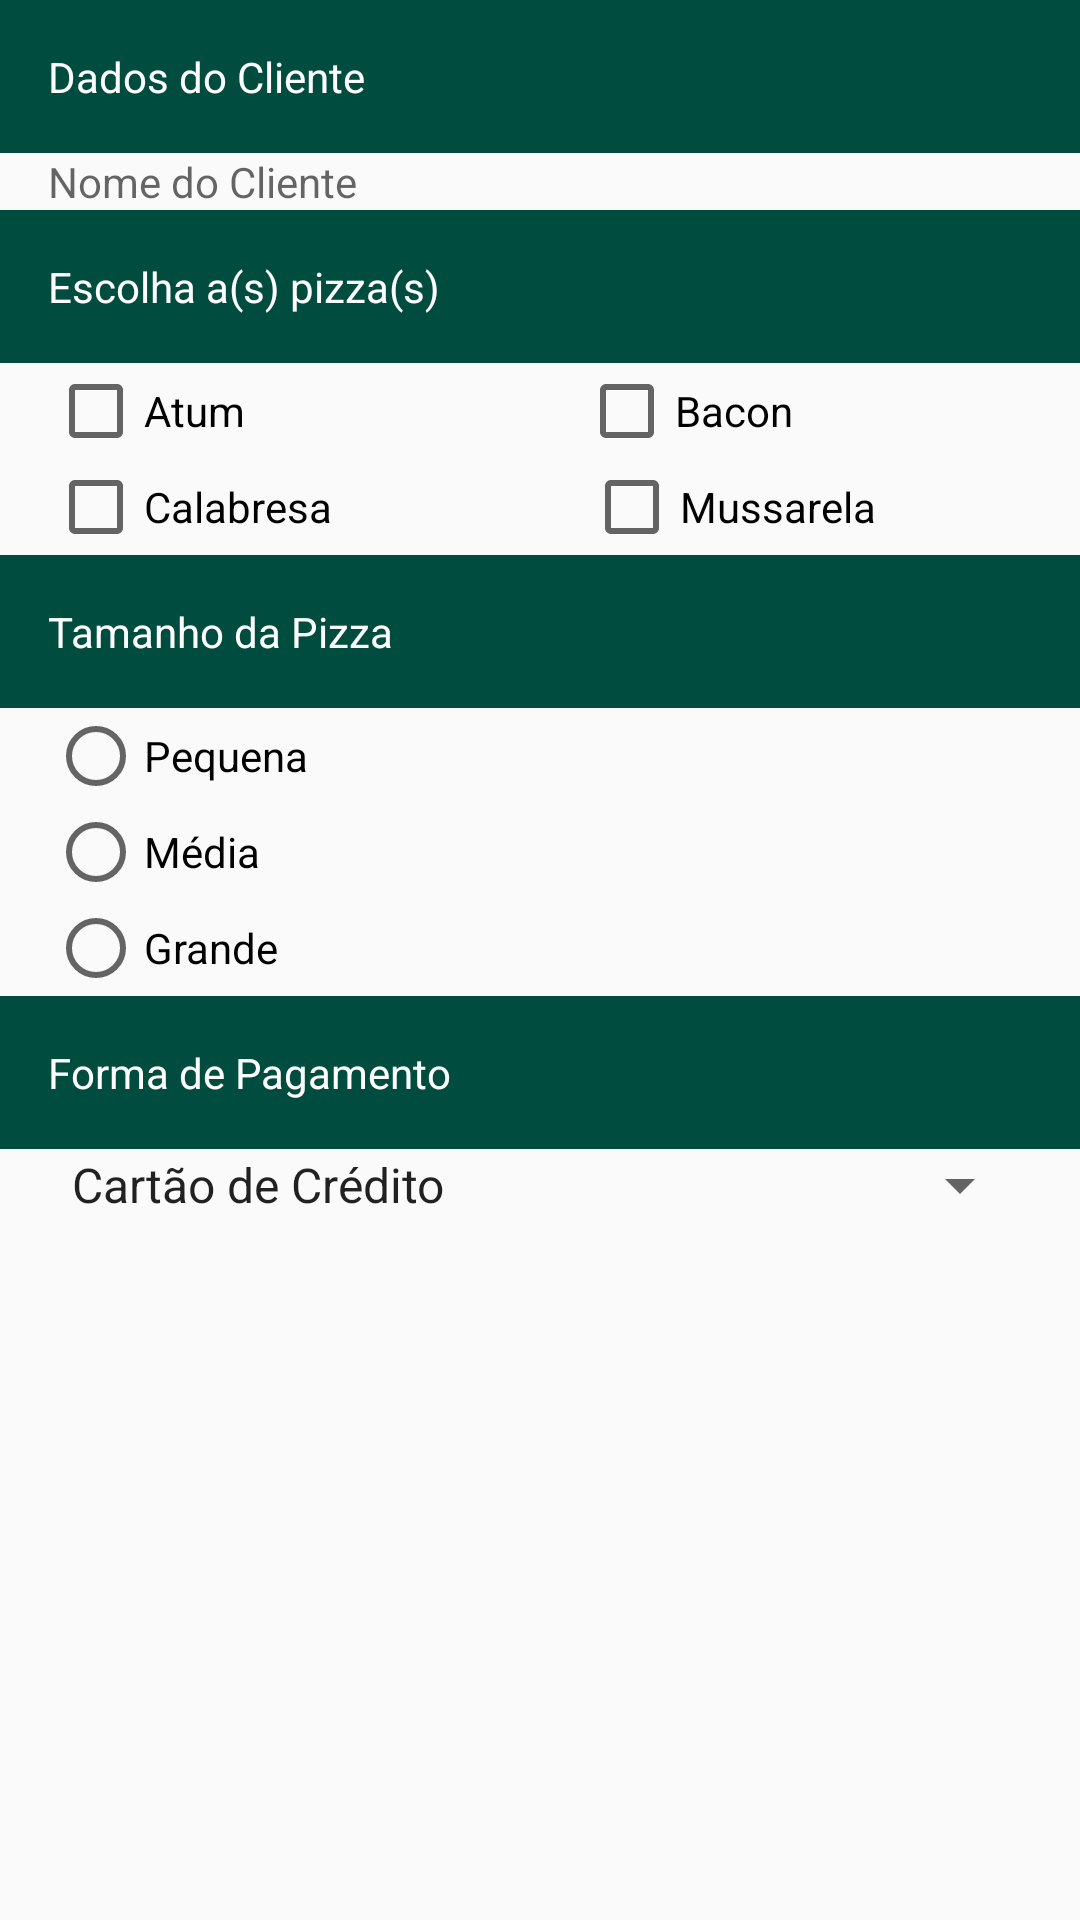

Here is an Android app screen rendered from its layout file. Give the layout XML and the strings, colors and styles it references.
<!-- AndroidManifest.xml: application theme AppTheme -->
<!-- res/layout/activity_main.xml -->
<?xml version="1.0" encoding="utf-8"?>
<ScrollView xmlns:android="http://schemas.android.com/apk/res/android"
    xmlns:app="http://schemas.android.com/apk/res-auto"
    xmlns:tools="http://schemas.android.com/tools"
    style="@style/container_vertical"
    tools:context=".ui.main.MainActivity">

    <LinearLayout xmlns:android="http://schemas.android.com/apk/res/android"
        style="@style/container_vertical"
        tools:context=".ui.main.MainActivity">

        
        
        

        <TextView
            style="@style/label_titulo"
            android:text="@string/label_dado_cliente" />

        <TextView
            android:id="@+id/tvNome"
            style="@style/field"
            android:layout_height="match_parent"
            android:hint="@string/hint_nome_cliente" />

        <TextView
            style="@style/label_titulo"
            android:text="@string/label_escolha" />

        <LinearLayout style="@style/container_horizontal">

            <CheckBox
                android:id="@+id/cbAtum"
                style="@style/checkbox_pizza"
                android:text="@string/label_atum" />

            <CheckBox
                android:id="@+id/cbBacon"
                style="@style/checkbox_pizza"
                android:text="@string/label_bacon" />
        </LinearLayout>

        <LinearLayout style="@style/container_horizontal">

            <CheckBox
                android:id="@+id/cbCalabresa"
                style="@style/checkbox_pizza"
                android:text="@string/label_calabresa" />

            <CheckBox
                android:id="@+id/cbMussarela"
                style="@style/checkbox_pizza"
                android:text="@string/label_mussarela" />
        </LinearLayout>

        <TextView
            style="@style/label_titulo"
            android:text="@string/label_tamanho" />

        <RadioGroup style="@style/radiogroup">

            <RadioButton
                style="@style/radioitem"
                android:text="@string/label_pequena" />

            <RadioButton
                style="@style/radioitem"
                android:text="@string/label_media" />

            <RadioButton
                style="@style/radioitem"
                android:text="@string/label_grande" />
        </RadioGroup>

        <TextView
            style="@style/label_titulo"
            android:text="@string/label_pagamento" />

        <Spinner
            style="@style/spinner"
            android:entries="@array/formas_pagamento"></Spinner>

        <Button
            android:id="@+id/btCalcular"
            style="@style/button_personalizado"
            android:text="@string/label_calcular" />

    </LinearLayout>

</ScrollView>
<!-- resources referenced by this layout -->
<resources>
  <string-array name="formas_pagamento">
          <item>@string/credito</item>
          <item>@string/debito</item>
          <item>@string/vr</item>
          <item>@string/fiado</item>
          <item>@string/cupom</item>
      </string-array>
  <string name="hint_nome_cliente">Nome do Cliente</string>
  <string name="label_atum">Atum</string>
  <string name="label_bacon">Bacon</string>
  <string name="label_calabresa">Calabresa</string>
  <string name="label_calcular">Calcular</string>
  <string name="label_dado_cliente">Dados do Cliente</string>
  <string name="label_escolha">Escolha a(s) pizza(s)</string>
  <string name="label_grande">Grande</string>
  <string name="label_media">Média</string>
  <string name="label_mussarela">Mussarela</string>
  <string name="label_pagamento">Forma de Pagamento</string>
  <string name="label_pequena">Pequena</string>
  <string name="label_tamanho">Tamanho da Pizza</string>
  <style name="checkbox_pizza" parent="@style/margin_lateral">
          <item name="android:layout_width">wrap_content</item>
          <item name="android:layout_height">wrap_content</item>
          <item name="android:layout_weight">1</item>
      </style>
  <style name="container_horizontal">
          <item name="android:layout_width">match_parent</item>
          <item name="android:layout_height">wrap_content</item>
          <item name="android:orientation">horizontal</item>
      </style>
  <style name="container_vertical">
          <item name="android:layout_width">match_parent</item>
          <item name="android:layout_height">match_parent</item>
          <item name="android:orientation">vertical</item>
      </style>
  <style name="field" parent="@style/margin_lateral">
          <item name="android:layout_width">match_parent</item>
          <item name="android:layout_height">wrap_content</item>
      </style>
  <style name="label_titulo">
          <item name="android:layout_width">match_parent</item>
          <item name="android:layout_height">wrap_content</item>
          <item name="android:background">#004d40</item>
          <item name="android:textColor">#FFFFFF</item>
          <item name="android:padding">16dp</item>
      </style>
  <style name="radiogroup" parent="@style/margin_lateral">
          <item name="android:layout_width">match_parent</item>
          <item name="android:layout_height">wrap_content</item>
      </style>
  <style name="radioitem">
          <item name="android:layout_width">match_parent</item>
          <item name="android:layout_height">wrap_content</item>
      </style>
  <style name="spinner" parent="@style/margin_lateral">
          <item name="android:layout_width">match_parent</item>
          <item name="android:layout_height">wrap_content</item>
      </style>
  <style name="AppTheme" parent="Theme.AppCompat.Light.DarkActionBar">
          
          <item name="colorPrimary">#009688</item>
          <item name="colorPrimaryDark">#00796B</item>
          <item name="colorAccent">#8BC34A</item>
      </style>
  <string name="credito">Cartão de Crédito</string>
  <string name="debito">Cartão de Débito</string>
  <string name="vr">Vale Refeição</string>
  <string name="fiado">Fiado</string>
  <string name="cupom">Cupom</string>
  <style name="margin_lateral">
          <item name="android:layout_marginLeft">16dp</item>
          <item name="android:layout_marginRight">16dp</item>
      </style>
</resources>
